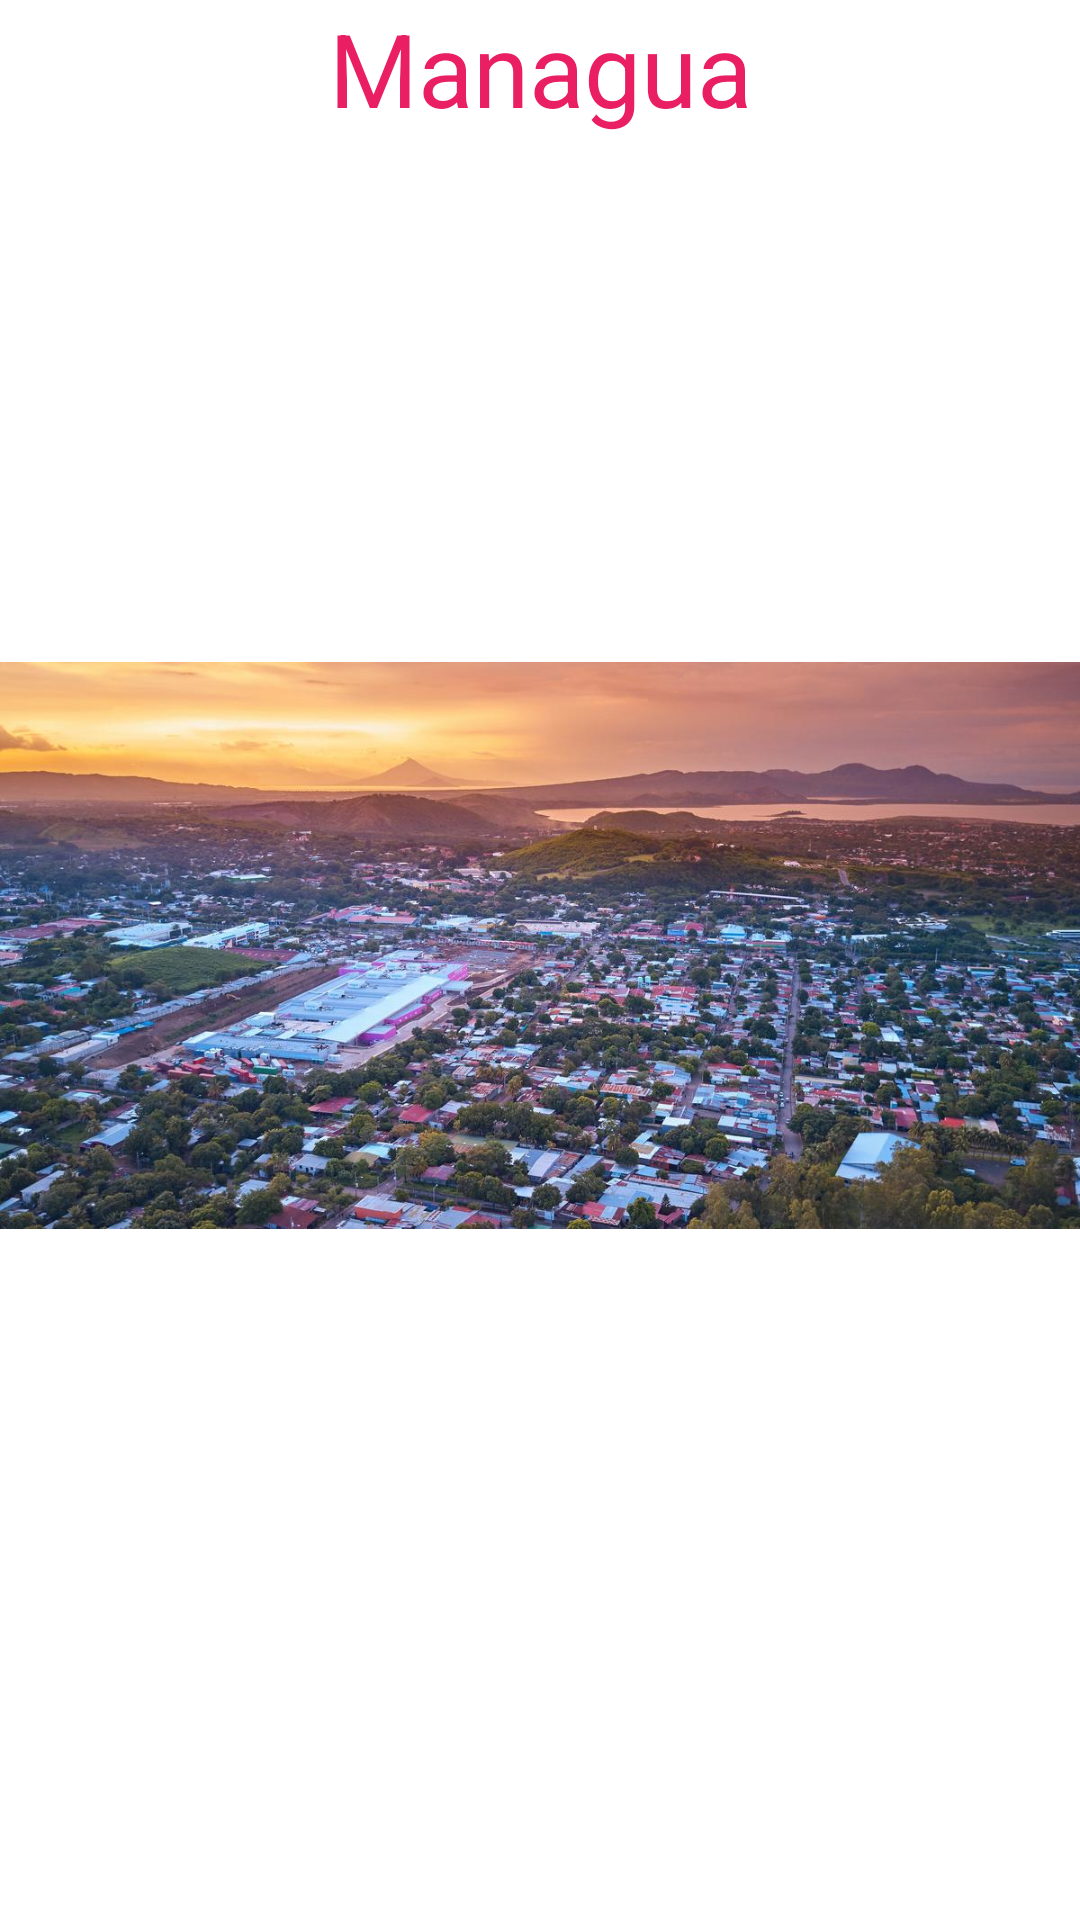

Here is an Android app screen rendered from its layout file. Give the layout XML and the strings, colors and styles it references.
<!-- AndroidManifest.xml: application theme Theme.Fragementos -->
<!-- res/layout/fragment_managua.xml -->
<?xml version="1.0" encoding="utf-8"?>
<FrameLayout xmlns:android="http://schemas.android.com/apk/res/android"
    xmlns:app="http://schemas.android.com/apk/res-auto"
    xmlns:tools="http://schemas.android.com/tools"
    android:layout_width="match_parent"
    android:layout_height="match_parent"
    tools:context=".ManaguaFragment">

    
    <TextView
        android:id="@+id/iv1"
        android:layout_width="match_parent"
        android:layout_height="match_parent"
        android:text="Managua"
        android:textAlignment="center"
        android:textColor="#E91E63"
        android:textSize="34sp" />

    <ImageView
        android:id="@+id/imageView"
        android:layout_width="match_parent"
        android:layout_height="wrap_content"
        android:scaleType="centerInside"
        android:src="@drawable/managua" />

</FrameLayout>
<!-- resources referenced by this layout -->
<resources>
  <!-- drawable managua: jpg bitmap (drawable-v24, 158695 bytes) -->
  <style name="Theme.Fragementos" parent="Theme.MaterialComponents.DayNight.DarkActionBar">
          
          <item name="colorPrimary">@color/purple_500</item>
          <item name="colorPrimaryVariant">@color/purple_700</item>
          <item name="colorOnPrimary">@color/white</item>
          
          <item name="colorSecondary">@color/teal_200</item>
          <item name="colorSecondaryVariant">@color/teal_700</item>
          <item name="colorOnSecondary">@color/black</item>
          
          <item name="android:statusBarColor" tools:targetApi="l">?attr/colorPrimaryVariant</item>
          
      </style>
  <!-- not gathered from this repository: default colours our renderer supplied (Android Studio template values) -->
  <color name="purple_500">#FF6200EE</color>
  <color name="purple_700">#FF3700B3</color>
  <color name="teal_200">#FF03DAC5</color>
  <color name="teal_700">#FF018786</color>
  <color name="black">#FF000000</color>
  <color name="white">#FFFFFFFF</color>
</resources>
